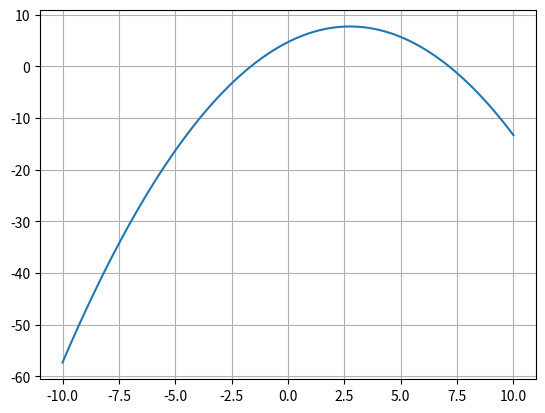

This figure's Python source: (Note: this script raises an exception after producing the figure.)
# Nombre: Carolina Martinez Z
# MN: Newton
# Encontrar raiz o raices de la funcion: f(x) = (4.7 + 2.2*x - 0.4*x**2)

import math
import numpy as np
import matplotlib.pyplot as plt

def fun(x):
    y = (4.7 + 2.2*x - 0.4*x**2)
    return y

def dfun(x):
    y = (2.2 - 0.8*x)
    return y

def tabular():
    print("x     f(x)")
    x=-10
    while(x<10):
        print(x, fun(x))
        x+=1.0

def graficar():
    x = np.linspace(-10,10,100)
    plt.figure(num="Newton")
    plt.plot(x, fun(x))
    plt.grid('on')
    plt.show()

def newton(x0):
    n = 0
    s = 0
    print("n     Xn      f(x)      df(x)")
    while(n < 100):
        epsilon= 0.001
        x = x0 - fun(x0)/dfun(x0)
        txt = "%2d  %6.4f  %9.7f  %9.7f" % (n, x0, fun(x0), dfun(x0))
        print(txt)

        if abs(fun(x)) < epsilon:
            s = x
            break

        x0 = x
        n+=1

    print("\nLa raiz es: " + str(s)+ " f(x)= "+ str(fun(s)))

graficar()
tabular()

x0 = float(input("Ingrese el valor inicial x0: "))
print("Valor de f(x0)= " + str(fun(x0)))

newton(x0)
